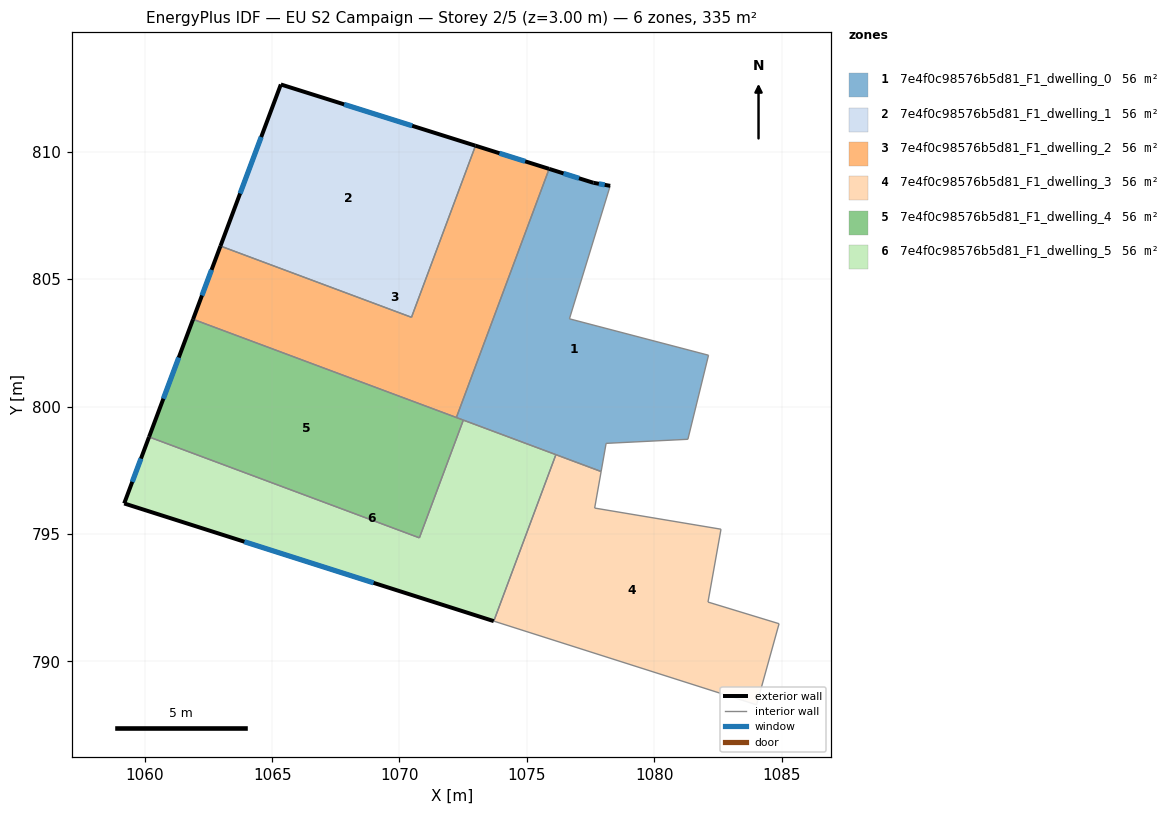
=== STOREY PLAN SPEC (per zone: floor XY polygon, exterior-wall plan segments, windows/doors) ===
zone 1: 7e4f0c98576b5d81_F1_dwelling_0  (55.9 m²)
  floor: (1078.27, 808.67) (1076.67, 803.45) (1082.13, 802.02) (1081.32, 798.72) (1078.11, 798.56) (1077.92, 797.46) (1072.23, 799.58) (1075.88, 809.34) (1077.61, 808.79)
  exterior wall: (1077.61, 808.79) – (1075.88, 809.34)  [1.8 m]
    window: (1077.05, 808.97) – (1076.44, 809.16)  [0.7 m²]
  exterior wall: (1078.27, 808.67) – (1077.61, 808.79)  [0.7 m]
    window: (1078.06, 808.71) – (1077.83, 808.75)  [0.2 m²]
  interior walls: 9
zone 2: 7e4f0c98576b5d81_F1_dwelling_1  (55.9 m²)
  floor: (1072.98, 810.25) (1070.47, 803.51) (1062.97, 806.31) (1065.34, 812.65)
  exterior wall: (1072.98, 810.25) – (1065.34, 812.65)  [8.0 m]
    window: (1070.50, 811.03) – (1067.83, 811.87)  [2.9 m²]
  exterior wall: (1065.34, 812.65) – (1062.97, 806.31)  [6.8 m]
    window: (1064.57, 810.59) – (1063.74, 808.37)  [2.5 m²]
  interior walls: 2
zone 3: 7e4f0c98576b5d81_F1_dwelling_2  (55.9 m²)
  floor: (1075.88, 809.34) (1072.23, 799.58) (1061.90, 803.43) (1062.97, 806.31) (1070.47, 803.51) (1072.98, 810.25)
  exterior wall: (1075.88, 809.34) – (1072.98, 810.25)  [3.0 m]
    window: (1074.93, 809.63) – (1073.92, 809.95)  [1.1 m²]
  exterior wall: (1062.97, 806.31) – (1061.90, 803.43)  [3.1 m]
    window: (1062.62, 805.37) – (1062.25, 804.37)  [1.1 m²]
  interior walls: 4
zone 4: 7e4f0c98576b5d81_F1_dwelling_3  (55.9 m²)
  floor: (1082.62, 795.19) (1082.11, 792.33) (1084.90, 791.48) (1084.02, 788.30) (1073.70, 791.58) (1076.14, 798.12) (1077.92, 797.46) (1077.66, 796.02)
  interior walls: 8
zone 5: 7e4f0c98576b5d81_F1_dwelling_4  (55.9 m²)
  floor: (1072.51, 799.47) (1070.78, 794.85) (1060.17, 798.81) (1061.90, 803.43)
  exterior wall: (1061.90, 803.43) – (1060.17, 798.81)  [4.9 m]
    window: (1061.33, 801.93) – (1060.73, 800.32)  [1.8 m²]
  interior walls: 4
zone 6: 7e4f0c98576b5d81_F1_dwelling_5  (55.9 m²)
  floor: (1076.14, 798.12) (1073.70, 791.58) (1059.19, 796.20) (1060.17, 798.81) (1070.78, 794.85) (1072.51, 799.47)
  exterior wall: (1059.19, 796.20) – (1073.70, 791.58)  [15.2 m]
    window: (1063.91, 794.70) – (1068.98, 793.09)  [5.6 m²]
  exterior wall: (1060.17, 798.81) – (1059.19, 796.20)  [2.8 m]
    window: (1059.85, 797.96) – (1059.51, 797.05)  [1.0 m²]
  interior walls: 4

=== DERIVED (storey summary) ===
Building: EU S2 Campaign
Storey: 2 of 5  (floor level z = 3.00 m)
Storey gross floor area: 335.2 m²
Zones on this storey: 6
  - 7e4f0c98576b5d81_F1_dwelling_0: floor 55.9 m²; exterior wall 2.5 m (7.5 m²); 2 window(s) 0.9 m²; WWR 12.2%
  - 7e4f0c98576b5d81_F1_dwelling_1: floor 55.9 m²; exterior wall 14.8 m (44.3 m²); 2 window(s) 5.4 m²; WWR 12.2%
  - 7e4f0c98576b5d81_F1_dwelling_2: floor 55.9 m²; exterior wall 6.1 m (18.3 m²); 2 window(s) 2.2 m²; WWR 12.2%
  - 7e4f0c98576b5d81_F1_dwelling_3: floor 55.9 m²
  - 7e4f0c98576b5d81_F1_dwelling_4: floor 55.9 m²; exterior wall 4.9 m (14.8 m²); 1 window(s) 1.8 m²; WWR 12.2%
  - 7e4f0c98576b5d81_F1_dwelling_5: floor 55.9 m²; exterior wall 18.0 m (54.0 m²); 2 window(s) 6.6 m²; WWR 12.2%
Zone adjacency (shared interzone walls):
  - 7e4f0c98576b5d81_F1_dwelling_0 ↔ 7e4f0c98576b5d81_F1_dwelling_2
  - 7e4f0c98576b5d81_F1_dwelling_0 ↔ 7e4f0c98576b5d81_F1_dwelling_3
  - 7e4f0c98576b5d81_F1_dwelling_0 ↔ 7e4f0c98576b5d81_F1_dwelling_4
  - 7e4f0c98576b5d81_F1_dwelling_0 ↔ 7e4f0c98576b5d81_F1_dwelling_5
  - 7e4f0c98576b5d81_F1_dwelling_1 ↔ 7e4f0c98576b5d81_F1_dwelling_2
  - 7e4f0c98576b5d81_F1_dwelling_2 ↔ 7e4f0c98576b5d81_F1_dwelling_4
  - 7e4f0c98576b5d81_F1_dwelling_3 ↔ 7e4f0c98576b5d81_F1_dwelling_5
  - 7e4f0c98576b5d81_F1_dwelling_4 ↔ 7e4f0c98576b5d81_F1_dwelling_5